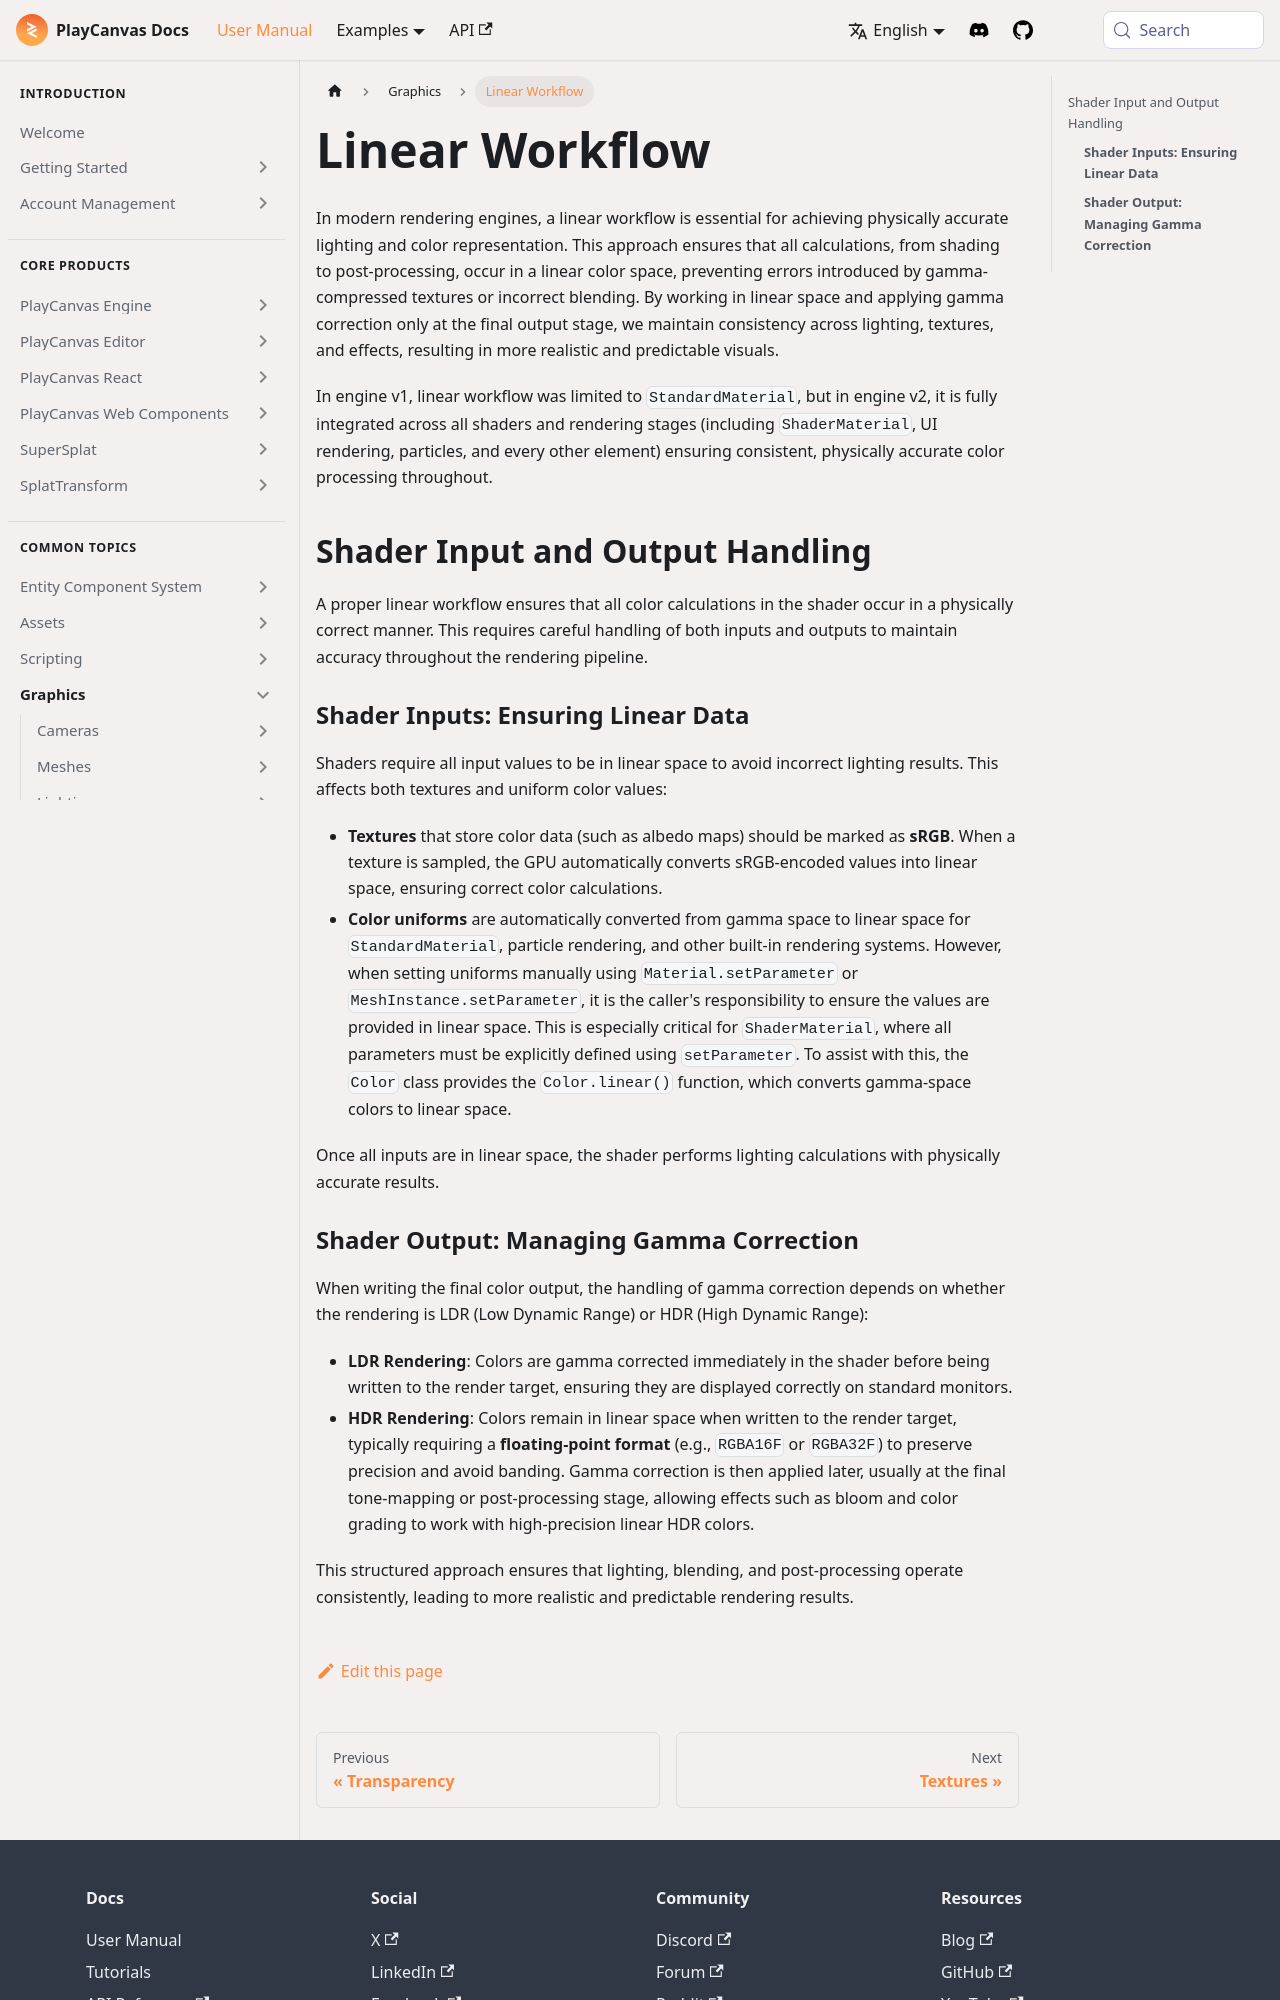

repository: playcanvas/developer-site · page: user-manual/graphics/linear-workflow/index.html · generator: docusaurus

---
title: Linear Workflow
description: "Linear color workflow across the engine: linear shader math, sRGB inputs, and LDR versus HDR shader outputs."
---

In modern rendering engines, a linear workflow is essential for achieving physically accurate lighting and color representation. This approach ensures that all calculations, from shading to post-processing, occur in a linear color space, preventing errors introduced by gamma-compressed textures or incorrect blending. By working in linear space and applying gamma correction only at the final output stage, we maintain consistency across lighting, textures, and effects, resulting in more realistic and predictable visuals.

In engine v1, linear workflow was limited to `StandardMaterial`, but in engine v2, it is fully integrated across all shaders and rendering stages (including `ShaderMaterial`, UI rendering, particles, and every other element) ensuring consistent, physically accurate color processing throughout.

## Shader Input and Output Handling

A proper linear workflow ensures that all color calculations in the shader occur in a physically correct manner. This requires careful handling of both inputs and outputs to maintain accuracy throughout the rendering pipeline.  

### **Shader Inputs: Ensuring Linear Data**  

Shaders require all input values to be in linear space to avoid incorrect lighting results. This affects both textures and uniform color values:  

- **Textures** that store color data (such as albedo maps) should be marked as **sRGB**. When a texture is sampled, the GPU automatically converts sRGB-encoded values into linear space, ensuring correct color calculations.  
- **Color uniforms** are automatically converted from gamma space to linear space for `StandardMaterial`, particle rendering, and other built-in rendering systems. However, when setting uniforms manually using `Material.setParameter` or `MeshInstance.setParameter`, it is the caller's responsibility to ensure the values are provided in linear space. This is especially critical for `ShaderMaterial`, where all parameters must be explicitly defined using `setParameter`. To assist with this, the `Color` class provides the `Color.linear()` function, which converts gamma-space colors to linear space.  

Once all inputs are in linear space, the shader performs lighting calculations with physically accurate results.
